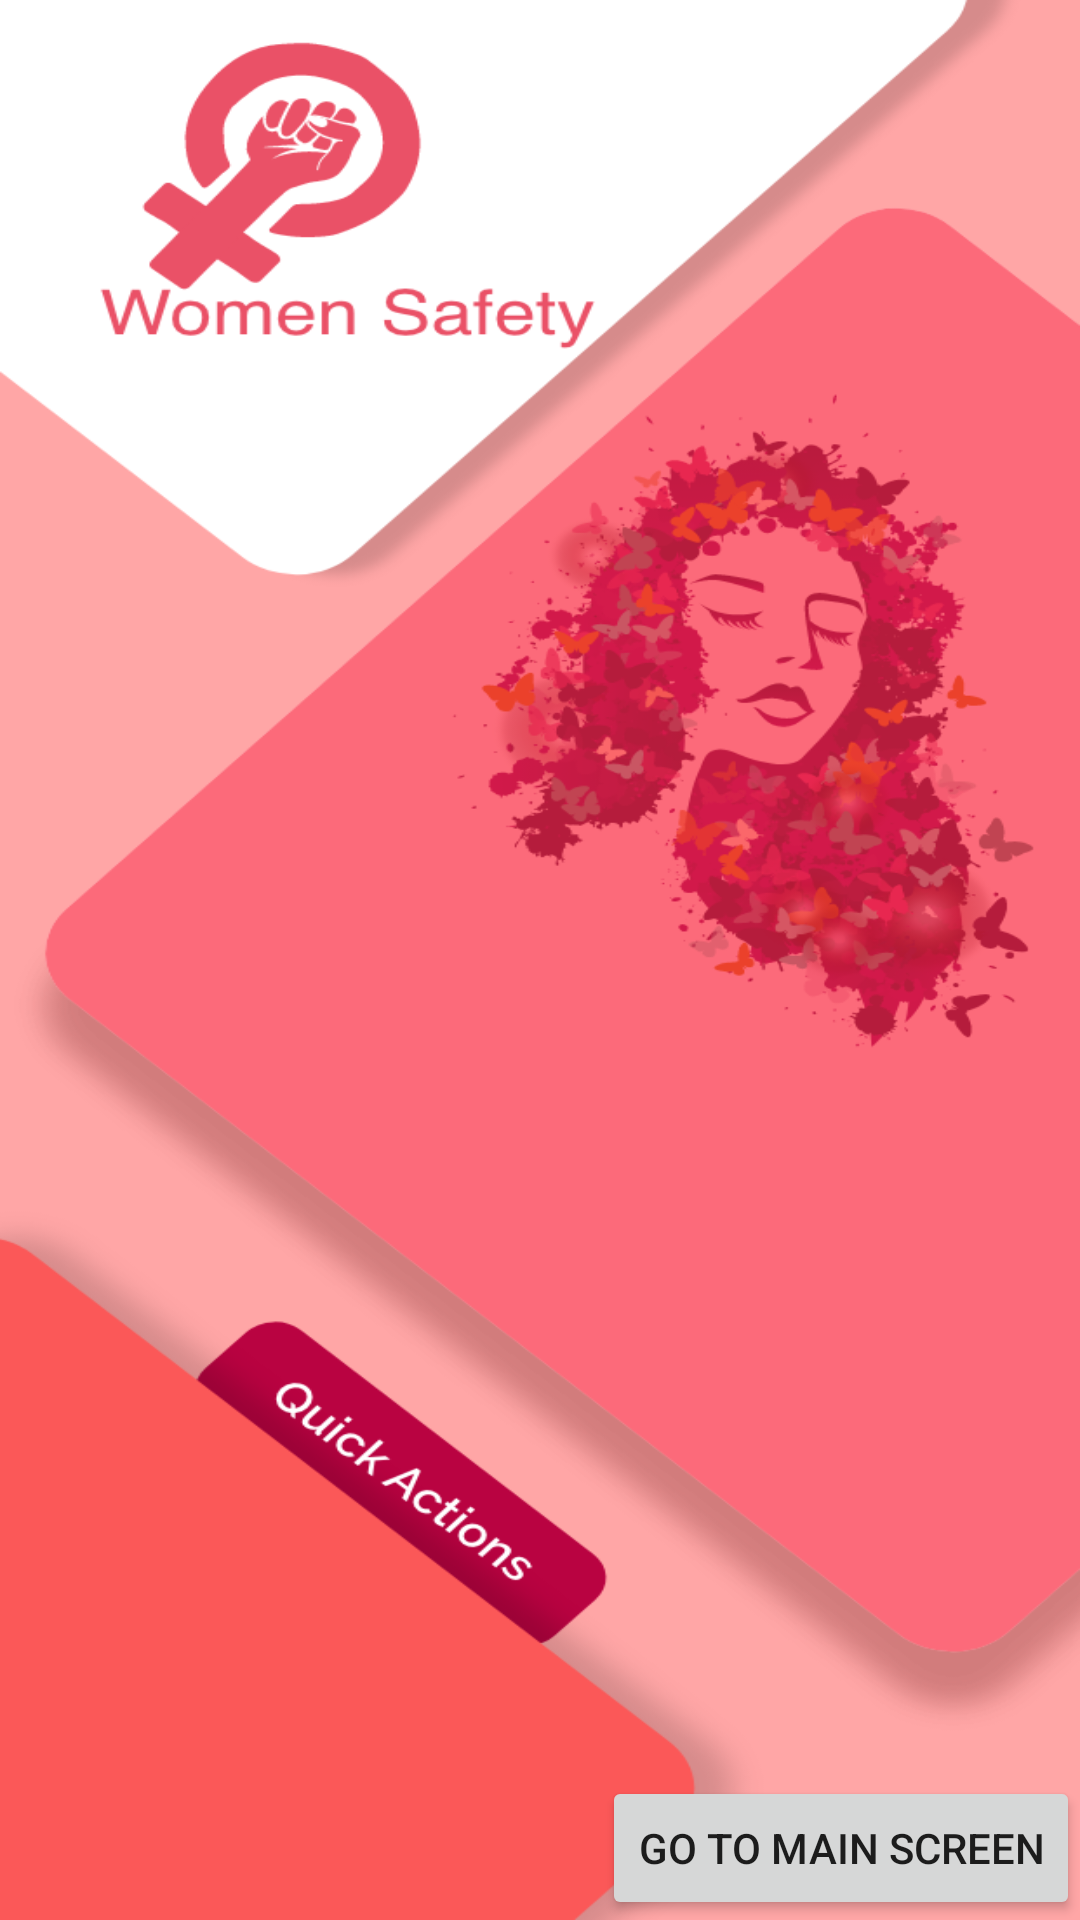

Produce the Android XML layout that renders to this screen, including the resource entries it uses.
<!-- AndroidManifest.xml: application theme AppTheme -->
<!-- res/layout/activity_start_screen.xml -->
<?xml version="1.0" encoding="utf-8"?>
<RelativeLayout xmlns:android="http://schemas.android.com/apk/res/android"
    xmlns:app="http://schemas.android.com/apk/res-auto"
    xmlns:tools="http://schemas.android.com/tools"
    android:layout_width="match_parent"
    android:layout_height="match_parent"
    android:background="@drawable/start"
    tools:context=".StartScreen">

    <Button
        android:id="@+id/navigate_to_main"
        android:layout_width="wrap_content"
        android:layout_height="wrap_content"
        android:layout_alignParentBottom="true"
        android:layout_alignParentEnd="true"
        android:text="Go to main Screen"
        />


</RelativeLayout>
<!-- resources referenced by this layout -->
<resources>
  <!-- drawable start: png bitmap (drawable, 235166 bytes) -->
  <style name="AppTheme" parent="Theme.AppCompat.Light.DarkActionBar">
          
          <item name="android:windowBackground">@drawable/bg_girl</item>
          <item name="colorPrimary">@color/colorPrimary</item>
          <item name="colorPrimaryDark">@color/colorPrimaryDark</item>
          <item name="colorAccent">@color/colorAccent</item>
          <item name="android:windowTranslucentNavigation">true</item>
          <item name="android:windowTranslucentStatus">true</item>
          <item name="android:statusBarColor">@android:color/transparent</item>
          <item name="font">@font/raleway_regular</item>
  
  
      </style>
  <!-- drawable bg_girl: png bitmap (drawable, 341516 bytes) -->
  <color name="colorPrimary">#FB5858</color>
  <color name="colorPrimaryDark">#D50631</color>
  <color name="colorAccent">#FF4081</color>
</resources>
